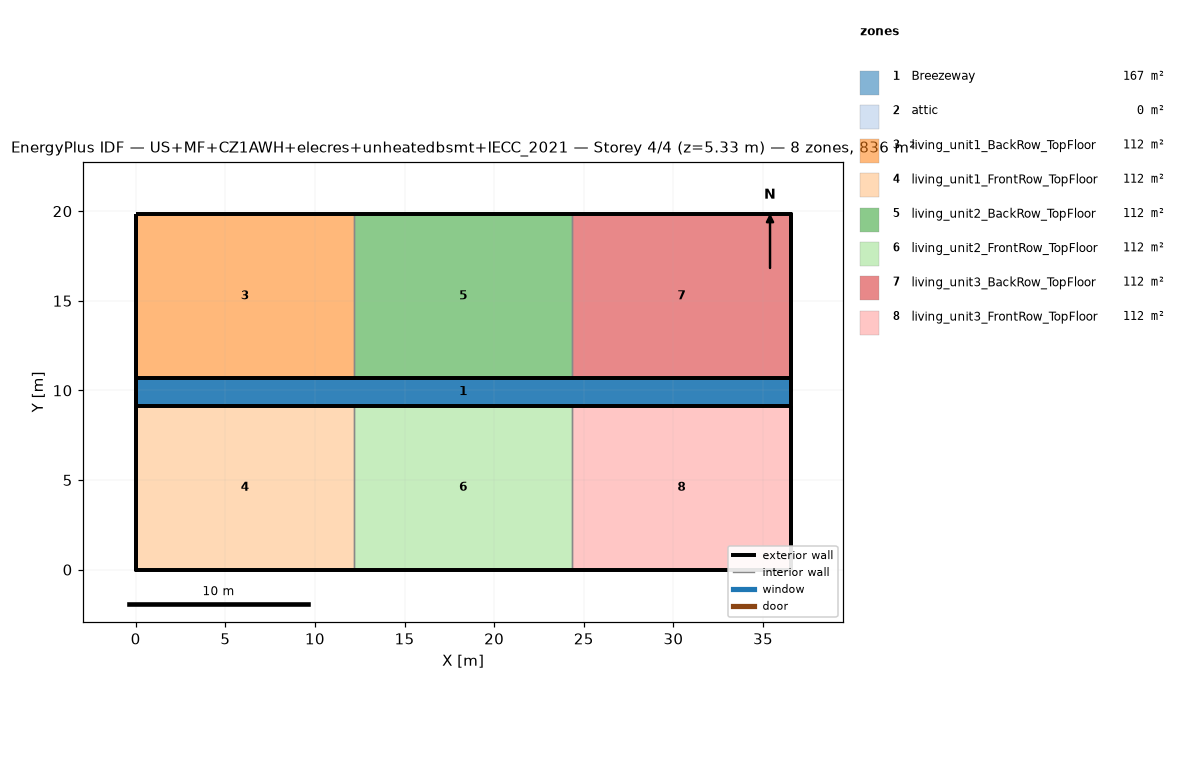
=== STOREY PLAN SPEC (per zone: floor XY polygon, exterior-wall plan segments, windows/doors) ===
zone 1: Breezeway  (167.0 m²)
  floor: (36.54, 9.16) (0.00, 9.16) (0.00, 10.68) (36.54, 10.68)
  floor: (36.54, 9.16) (0.00, 9.16) (0.00, 10.68) (36.54, 10.68)
  floor: (36.54, 9.16) (0.00, 9.16) (0.00, 10.68) (36.54, 10.68)
zone 2: attic  (0.0 m²)
  exterior wall: (36.54, 0.00) – (36.54, 19.84) – (36.54, 9.92)  [29.8 m]
  exterior wall: (0.00, 19.84) – (0.00, 0.00) – (0.00, 9.92)  [29.8 m]
zone 3: living_unit1_BackRow_TopFloor  (111.5 m²)
  floor: (12.18, 10.68) (0.00, 10.68) (0.00, 19.84) (12.18, 19.84)
  exterior wall: (12.18, 19.84) – (0.00, 19.84)  [12.2 m]
  exterior wall: (0.00, 19.84) – (0.00, 10.68)  [9.2 m]
  exterior wall: (0.00, 10.68) – (12.18, 10.68)  [12.2 m]
  interior walls: 1
zone 4: living_unit1_FrontRow_TopFloor  (111.5 m²)
  floor: (12.18, 0.00) (0.00, 0.00) (0.00, 9.16) (12.18, 9.16)
  exterior wall: (0.00, 0.00) – (12.18, 0.00)  [12.2 m]
  exterior wall: (0.00, 9.16) – (0.00, 0.00)  [9.2 m]
  exterior wall: (12.18, 9.16) – (0.00, 9.16)  [12.2 m]
  interior walls: 1
zone 5: living_unit2_BackRow_TopFloor  (111.5 m²)
  floor: (24.36, 10.68) (12.18, 10.68) (12.18, 19.84) (24.36, 19.84)
  exterior wall: (12.18, 10.68) – (24.36, 10.68)  [12.2 m]
  exterior wall: (24.36, 19.84) – (12.18, 19.84)  [12.2 m]
  interior walls: 2
zone 6: living_unit2_FrontRow_TopFloor  (111.5 m²)
  floor: (24.36, 0.00) (12.18, 0.00) (12.18, 9.16) (24.36, 9.16)
  exterior wall: (12.18, 0.00) – (24.36, 0.00)  [12.2 m]
  exterior wall: (24.36, 9.16) – (12.18, 9.16)  [12.2 m]
  interior walls: 2
zone 7: living_unit3_BackRow_TopFloor  (111.5 m²)
  floor: (36.54, 10.68) (24.36, 10.68) (24.36, 19.84) (36.54, 19.84)
  exterior wall: (36.54, 10.68) – (36.54, 19.84)  [9.2 m]
  exterior wall: (36.54, 19.84) – (24.36, 19.84)  [12.2 m]
  exterior wall: (24.36, 10.68) – (36.54, 10.68)  [12.2 m]
  interior walls: 1
zone 8: living_unit3_FrontRow_TopFloor  (111.5 m²)
  floor: (36.54, 0.00) (24.36, 0.00) (24.36, 9.16) (36.54, 9.16)
  exterior wall: (24.36, 0.00) – (36.54, 0.00)  [12.2 m]
  exterior wall: (36.54, 0.00) – (36.54, 9.16)  [9.2 m]
  exterior wall: (36.54, 9.16) – (24.36, 9.16)  [12.2 m]
  interior walls: 1

=== DERIVED (storey summary) ===
Building: US+MF+CZ1AWH+elecres+unheatedbsmt+IECC_2021
Storey: 4 of 4  (floor level z = 5.33 m)
Storey gross floor area: 836.2 m²
Zones on this storey: 8
  - Breezeway: floor 167.0 m²
  - attic: floor 0.0 m²; exterior wall 59.5 m (81.9 m²); WWR 0.0%
  - living_unit1_BackRow_TopFloor: floor 111.5 m²; exterior wall 33.5 m (86.9 m²); WWR 0.0%
  - living_unit1_FrontRow_TopFloor: floor 111.5 m²; exterior wall 33.5 m (86.9 m²); WWR 0.0%
  - living_unit2_BackRow_TopFloor: floor 111.5 m²; exterior wall 24.4 m (63.1 m²); WWR 0.0%
  - living_unit2_FrontRow_TopFloor: floor 111.5 m²; exterior wall 24.4 m (63.1 m²); WWR 0.0%
  - living_unit3_BackRow_TopFloor: floor 111.5 m²; exterior wall 33.5 m (86.9 m²); WWR 0.0%
  - living_unit3_FrontRow_TopFloor: floor 111.5 m²; exterior wall 33.5 m (86.9 m²); WWR 0.0%
Zone adjacency (shared interzone walls):
  - living_unit1_BackRow_TopFloor ↔ living_unit2_BackRow_TopFloor
  - living_unit1_FrontRow_TopFloor ↔ living_unit2_FrontRow_TopFloor
  - living_unit2_BackRow_TopFloor ↔ living_unit3_BackRow_TopFloor
  - living_unit2_FrontRow_TopFloor ↔ living_unit3_FrontRow_TopFloor